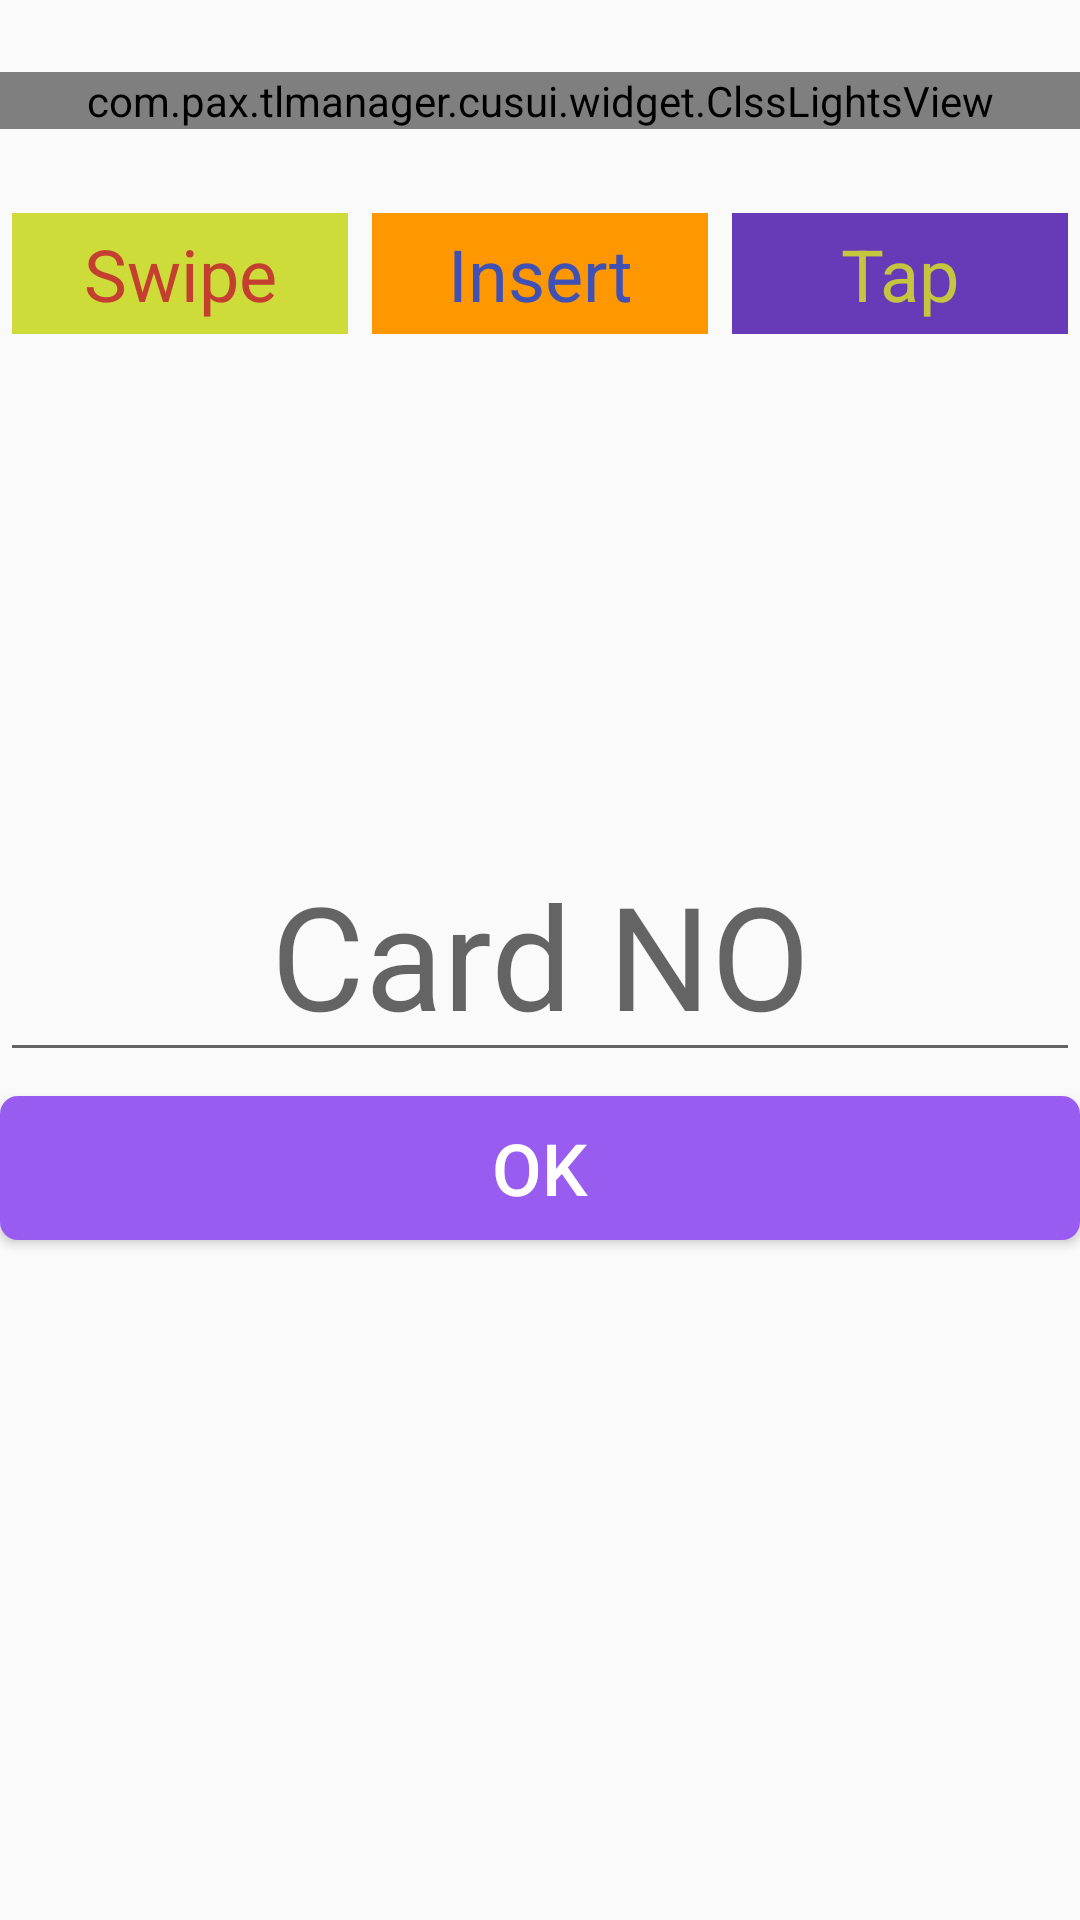

Here is an Android app screen rendered from its layout file. Give the layout XML and the strings, colors and styles it references.
<!-- AndroidManifest.xml: application theme AppTheme -->
<!-- res/layout/activity_search_card.xml -->
<?xml version="1.0" encoding="utf-8"?>
<LinearLayout xmlns:android="http://schemas.android.com/apk/res/android"
    android:layout_width="match_parent"
    android:layout_height="match_parent"
    xmlns:app="http://schemas.android.com/apk/res-auto"
    android:layout_marginStart="@dimen/space_horizontal"
    android:layout_marginEnd="@dimen/space_horizontal"
    android:orientation="vertical">

    <com.pax.tlmanager.cusui.widget.ClssLightsView
        android:id="@+id/clssLight"
        android:layout_width="match_parent"
        android:layout_height="wrap_content"
        android:layout_marginTop="@dimen/space_vertical"
        android:layout_marginBottom="@dimen/space_vertical"
        app:layout_constraintTop_toTopOf="parent" />


    <LinearLayout
        android:id="@+id/supported_card_prompt"
        android:layout_width="match_parent"
        android:layout_height="wrap_content"
        android:layout_marginBottom="@dimen/default_gap"
        android:orientation="horizontal"
        app:layout_constraintBottom_toBottomOf="parent">

        <TextView
            android:id="@+id/tv_swipe"
            android:layout_width="0dp"
            android:layout_height="wrap_content"
            android:layout_margin="4dp"
            android:layout_weight="1"
            android:gravity="bottom|center"
            android:textColor="@color/clss_red"
            android:padding="4dp"
            android:background="#CDDC39"
            android:scaleType="fitStart"
            android:textSize="@dimen/font_size_prompt"
            android:text="Swipe" />

        <TextView
            android:id="@+id/tv_insert"
            android:layout_width="0dp"
            android:layout_height="wrap_content"
            android:layout_margin="4dp"
            android:layout_weight="1"
            android:gravity="bottom|center"
            android:textColor="@color/clss_blue"
            android:padding="4dp"
            android:background="#FF9800"
            android:scaleType="fitCenter"
            android:textSize="@dimen/font_size_prompt"
            android:text="Insert" />

        <TextView
            android:id="@+id/tv_tap"
            android:layout_width="0dp"
            android:layout_height="wrap_content"
            android:layout_margin="4dp"
            android:layout_weight="1"
            android:gravity="bottom|center"
            android:textColor="@color/clss_yellow"
            android:padding="4dp"
            android:background="#673AB7"
            android:scaleType="fitEnd"
            android:textSize="@dimen/font_size_prompt"
            android:text="Tap" />
    </LinearLayout>

    <LinearLayout
        android:layout_width="match_parent"
        android:layout_height="wrap_content"
        android:orientation="vertical"
        android:layout_marginTop="@dimen/space_vertical"
        android:layout_marginBottom="@dimen/space_vertical_small"
        app:layout_constraintTop_toBottomOf="@id/clssLight">

        <LinearLayout
            android:id="@+id/amount_prompt_layout"
            android:layout_width="match_parent"
            android:layout_height="wrap_content"
            android:layout_marginBottom="@dimen/space_vertical"
            android:orientation="horizontal"
            android:visibility="invisible">

            <TextView
                android:id="@+id/total_text"
                android:layout_width="wrap_content"
                android:layout_height="wrap_content"
                android:gravity="bottom"
                android:text="Total Amount"
                android:textColor="@color/primary_text_light"
                android:textSize="@dimen/font_size_prompt" />

            <TextView
                android:id="@+id/amount_prompt_tv"
                android:layout_width="match_parent"
                android:layout_height="wrap_content"
                android:gravity="bottom|end"
                android:text="0.00"
                android:textColor="@color/primary_text_light"
                android:textSize="@dimen/font_size_value" />
        </LinearLayout>

        <TextView
            android:id="@+id/prompt_tv"
            android:layout_width="match_parent"
            android:layout_height="wrap_content"
            android:layout_marginBottom="24dp"
            android:textColor="@color/secondary_text_light"
            android:textSize="@dimen/font_size_prompt" />

        <EditText
            android:id="@+id/card_number_edit"
            style="@android:style/Widget.EditText"
            android:layout_width="match_parent"
            android:layout_height="wrap_content"
            android:gravity="center"
            android:inputType="number"
            android:textColor="@color/primary_text_light"
            android:textSize="@dimen/font_edit_text"
            android:hint="Card NO" />

    </LinearLayout>

    
    <Button
        android:id="@+id/confirm_btn"
        android:layout_width="match_parent"
        android:layout_height="wrap_content"
        app:layout_constraintBottom_toTopOf="@+id/supported_card_prompt"
        android:layout_marginBottom="@dimen/space_vertical_large"
        android:text="OK"
        android:background="@drawable/bg_button_click"
        android:textColor="@color/primary_text_dark"
        android:textSize="@dimen/font_button" />

</LinearLayout>
<!-- resources referenced by this layout -->
<resources>
  <color name="clss_blue">#3F51B5</color>
  <color name="clss_red">#C53F31</color>
  <color name="clss_yellow">#C5C53F</color>
  <color name="primary_text_dark">@android:color/primary_text_dark</color>
  <color name="primary_text_light">@android:color/primary_text_light</color>
  <color name="secondary_text_light">@android:color/secondary_text_light</color>
  <dimen name="default_gap">24dp</dimen>
  <dimen name="font_button">24sp</dimen>
  <dimen name="font_edit_text">48sp</dimen>
  <dimen name="font_size_prompt">24sp</dimen>
  <dimen name="font_size_value">20sp</dimen>
  <dimen name="space_horizontal">16dp</dimen>
  <dimen name="space_vertical">24dp</dimen>
  <dimen name="space_vertical_large">48dp</dimen>
  <dimen name="space_vertical_small">8dp</dimen>
  <!-- drawable bg_button_click (drawable) -->
  <?xml version="1.0" encoding="utf-8"?>
  <selector xmlns:android="http://schemas.android.com/apk/res/android">
  
      <item android:state_pressed="true">
          <shape android:shape="rectangle">
              <solid android:color="@color/colorPrimaryDark" />
              <corners android:radius="6dp" />
          </shape>
      </item>
      <item>
          <shape android:shape="rectangle">
              <solid android:color="@color/colorPrimary" />
              <corners android:radius="6dp" />
          </shape>
      </item>
  
  </selector>
  <style name="AppTheme" parent="Theme.AppCompat.Light.NoActionBar">
          
          <item name="colorPrimary">@color/colorPrimary</item>
          <item name="colorPrimaryDark">@color/colorPrimaryDark</item>
          <item name="colorAccent">@color/colorAccent</item>
      </style>
  <color name="colorPrimaryDark">#3700B3</color>
  <color name="colorPrimary">#995CF1</color>
  <color name="colorAccent">#127CD8</color>
</resources>
